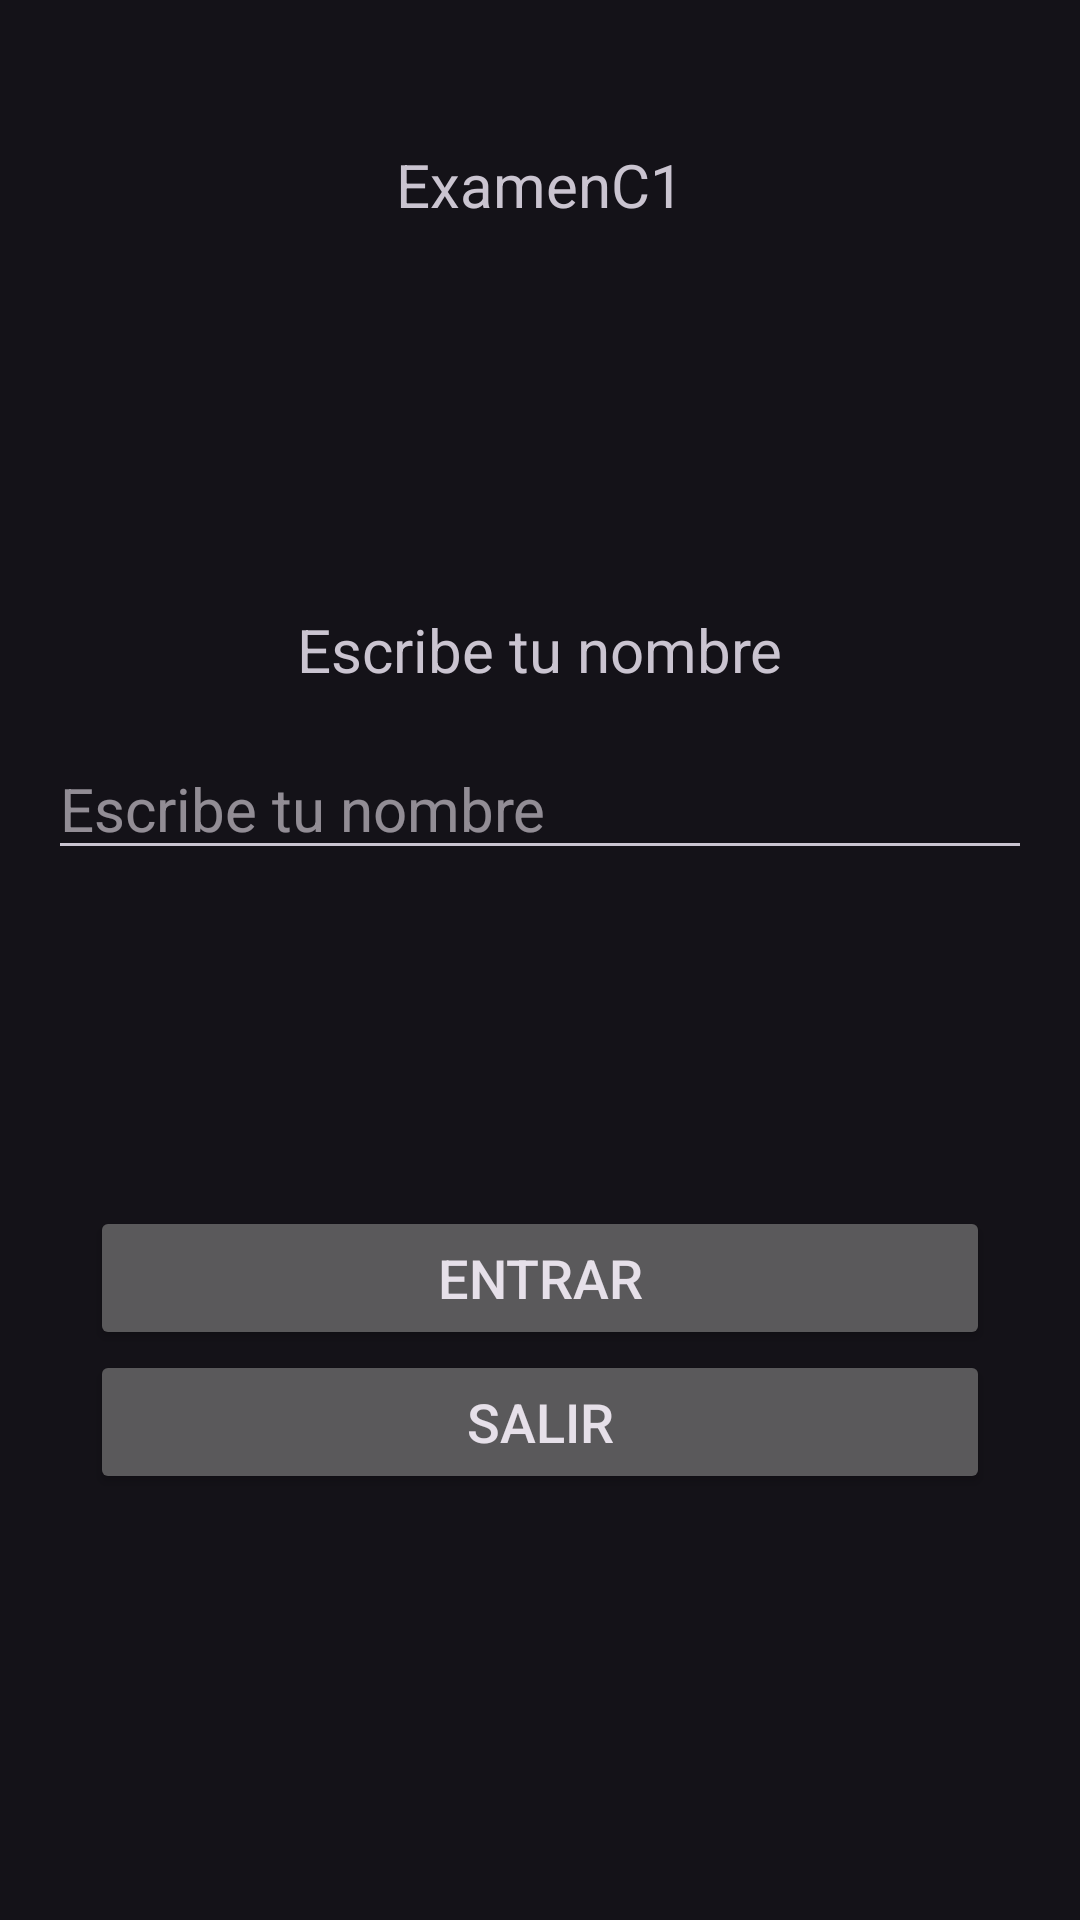

Here is an Android app screen rendered from its layout file. Give the layout XML and the strings, colors and styles it references.
<!-- AndroidManifest.xml: application theme Theme.ExamenC1 -->
<!-- res/layout/activity_main.xml -->
<?xml version="1.0" encoding="utf-8"?>
<androidx.constraintlayout.widget.ConstraintLayout xmlns:android="http://schemas.android.com/apk/res/android"
    xmlns:app="http://schemas.android.com/apk/res-auto"
    xmlns:tools="http://schemas.android.com/tools"
    android:layout_width="match_parent"
    android:layout_height="match_parent"
    tools:context=".MainActivity">

    <LinearLayout
        android:layout_width="match_parent"
        android:layout_height="match_parent"
        android:orientation="vertical"
        android:padding="16dp">

        <TextView
            android:layout_width="wrap_content"
            android:layout_height="wrap_content"
            android:layout_gravity="center"
            android:layout_marginVertical="32dp"
            android:textSize="20sp"
            android:text="@string/app_name"
            />

        <TextView
            android:layout_width="wrap_content"
            android:layout_height="wrap_content"
            android:layout_gravity="center"
            android:layout_marginTop="96dp"
            android:layout_marginBottom="16dp"
            android:textSize="20sp"
            android:text="@string/strNombre"/>

        <EditText
            android:id="@+id/txtNombre"
            android:layout_width="match_parent"
            android:layout_height="wrap_content"
            android:hint="@string/strNombre"
            android:layout_marginBottom="16dp"
            android:textSize="20sp"
            android:autofillHints="name"/>


        <Button
            android:layout_marginTop="96dp"
            android:id="@+id/btnEntrar"
            android:layout_width="300dp"
            android:layout_height="wrap_content"
            android:layout_gravity="center"
            android:text="@string/strEntrar"
            android:textSize="18sp"/>

        <Button
            android:id="@+id/btnSalir"
            android:layout_width="300dp"
            android:layout_height="wrap_content"
            android:layout_gravity="center"
            android:text="@string/strSalir"
            android:textSize="18sp"/>

    </LinearLayout>

</androidx.constraintlayout.widget.ConstraintLayout>
<!-- resources referenced by this layout -->
<resources>
  <string name="app_name">ExamenC1</string>
  <string name="strEntrar">Entrar</string>
  <string name="strNombre">Escribe tu nombre</string>
  <string name="strSalir">Salir</string>
  <style name="Theme.ExamenC1" parent="Base.Theme.ExamenC1" />
  <style name="Base.Theme.ExamenC1" parent="Theme.Material3.Dark">
          
          
      </style>
</resources>
